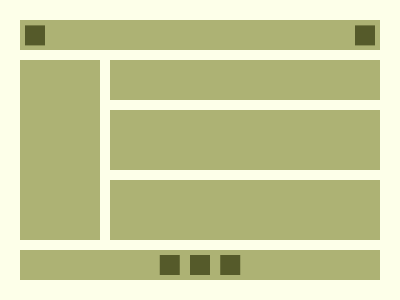

Give the HTML and CSS whose rendering is this image.

<!DOCTYPE html>
<html>

<head>
  <meta charset='utf-8'>
  <meta http-equiv='X-UA-Compatible' content='IE=edge'>
  <title>CSS Battle Daily Target Solution - Battle #36 - #235 Website</title>
  <meta name='viewport' content='width=device-width, initial-scale=1'>
  <style>
    * {
      margin: 0;
      padding: 0;
    }

    body {
      min-height: 100vh;
      background: radial-gradient(#ADB274, #FDFFE9);
      display: grid;
      place-items: center;
    }

    .wrapper {
      height: 300px;
      width: 400px;
      background: #ADB274;
      position: relative;

      * {
        position: absolute;
      }
    }

    .parent {
      height: 100%;
      width: 100%;
      box-sizing: border-box;
      border: 22q solid #FDFFE9;
    }

    p {
      height: 180px;
      width: 270px;
      margin: 30px 80px;
      border: 11q solid #FDFFE9;
      box-shadow: -90px 0 0 -10px #ADB274, -80px 0 #FDFFE9;
    }

    p+p {
      height: 60px;
      margin: 80px;
      box-shadow: 0 0;
    }

    a {
      color: #555A2A;
      background: #555A2A;
      margin: 145px 80px;
      box-shadow: 32q 0, -32q 0, -165px -243q, 165px -243q;
      height: 20px;
      width: 20px
    }
  </style>
</head>

<body>
  <div class="wrapper">
    <div class="parent">
      <p>
      <p><a></a></p>
      </p>
    </div>
  </div>
</body>

</html>
